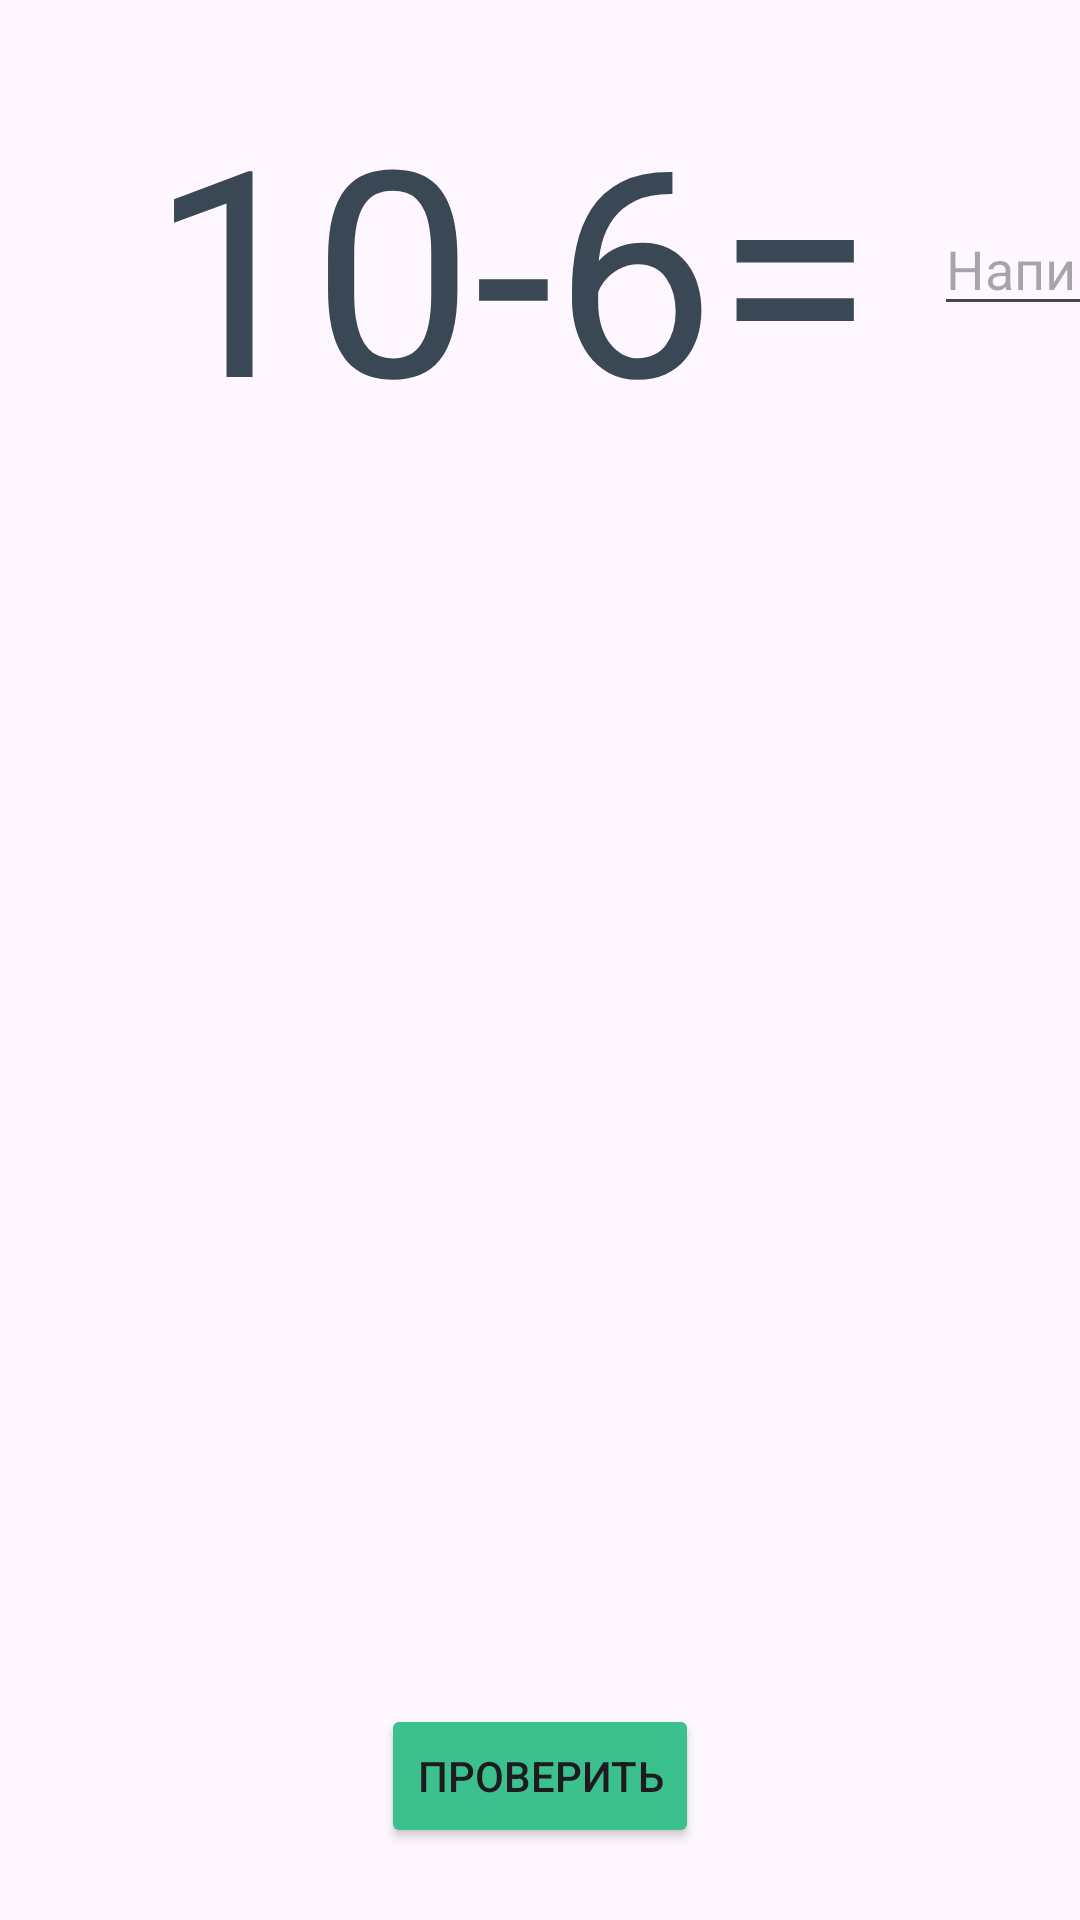

Reconstruct the res/layout file that produces this screen, plus the resources it refers to.
<!-- AndroidManifest.xml: application theme Theme.Arithmetic -->
<!-- res/layout/activity_main.xml -->
<?xml version="1.0" encoding="utf-8"?>
<androidx.constraintlayout.widget.ConstraintLayout xmlns:android="http://schemas.android.com/apk/res/android"
    xmlns:app="http://schemas.android.com/apk/res-auto"
    xmlns:tools="http://schemas.android.com/tools"
    android:id="@+id/main"
    android:layout_width="match_parent"
    android:layout_height="match_parent"
    android:orientation="horizontal"
    android:outlineAmbientShadowColor="@color/colorPrimary"
    android:outlineSpotShadowColor="@color/colorPrimary"
    tools:context=".MainActivity">

    <TextView
        android:id="@+id/textView"
        android:layout_width="wrap_content"
        android:layout_height="wrap_content"
        android:layout_marginStart="50dp"
        android:layout_marginTop="24dp"
        android:text="10-6="
        android:textColor="#3A4856"
        android:textSize="96sp"
        app:layout_constraintStart_toStartOf="parent"
        app:layout_constraintTop_toTopOf="parent" />

    <EditText
        android:id="@+id/editTextTextPersonName"
        android:layout_width="wrap_content"
        android:layout_height="wrap_content"
        android:layout_marginStart="20dp"
        android:ems="10"
        android:hint="Напиши ответ"
        android:inputType="text"
        app:layout_constraintBottom_toBottomOf="@+id/textView"
        app:layout_constraintStart_toEndOf="@+id/textView"
        app:layout_constraintTop_toTopOf="@+id/textView" />

    <Button
        android:id="@+id/button"
        android:layout_width="wrap_content"
        android:layout_height="wrap_content"
        android:layout_marginBottom="24dp"
        android:backgroundTint="@color/colorPrimary"
        android:orientation="horizontal"
        android:text="Проверить"
        app:layout_constraintBottom_toBottomOf="parent"
        app:layout_constraintEnd_toEndOf="parent"
        app:layout_constraintStart_toStartOf="parent" />

</androidx.constraintlayout.widget.ConstraintLayout>
<!-- resources referenced by this layout -->
<resources>
  <color name="colorPrimary">#3CC08E</color>
  <style name="Theme.Arithmetic" parent="Base.Theme.Arithmetic" />
  <style name="Base.Theme.Arithmetic" parent="Theme.Material3.DayNight.NoActionBar">
  
      </style>
</resources>
